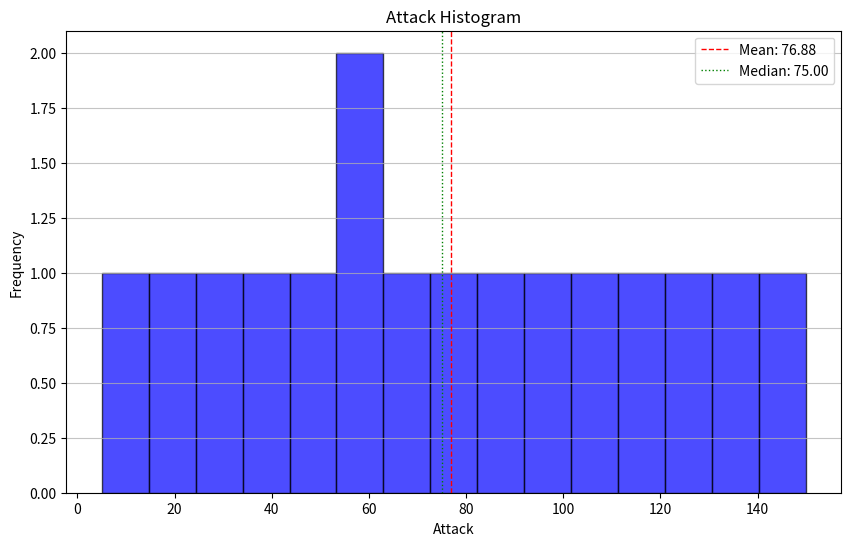

Here is the Python script that generated this plot:
import pandas as pd
import matplotlib.pyplot as plt
import numpy as np

# Assuming you have a DataFrame 'data' with a column 'Attack'
# Sample data for illustration purposes
data = pd.DataFrame({
    'Attack': [5, 15, 25, 35, 45, 55, 60, 70, 80, 90, 100, 110, 120, 130, 140, 150]
})

# Creating the histogram
plt.figure(figsize=(10, 6))  # setting the figure size
n, bins, patches = plt.hist(data['Attack'], bins=15, alpha=0.7, color='blue', edgecolor='black')

# Adding labels and title
plt.xlabel('Attack')                  # label = name of label
plt.ylabel('Frequency')               # label = name of label
plt.title('Attack Histogram')         # title = name of the plot

# Adding grid lines
plt.grid(axis='y', alpha=0.75)

# Calculating and plotting mean and median lines
mean = data['Attack'].mean()
median = data['Attack'].median()

plt.axvline(mean, color='red', linestyle='dashed', linewidth=1, label=f'Mean: {mean:.2f}')
plt.axvline(median, color='green', linestyle='dotted', linewidth=1, label=f'Median: {median:.2f}')

# Adding a legend
plt.legend()

# Displaying the plot
plt.show()
